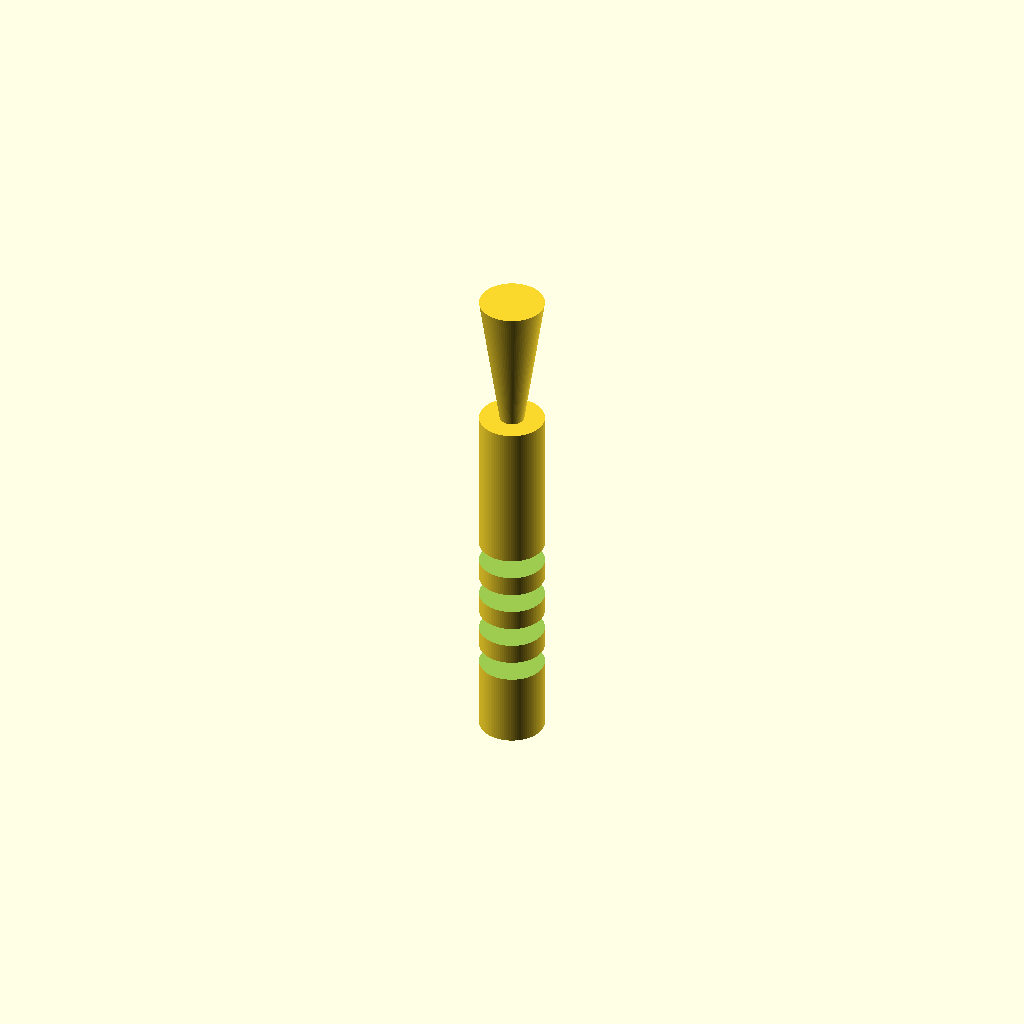
Cell 1: rendered with the file's own defaults.
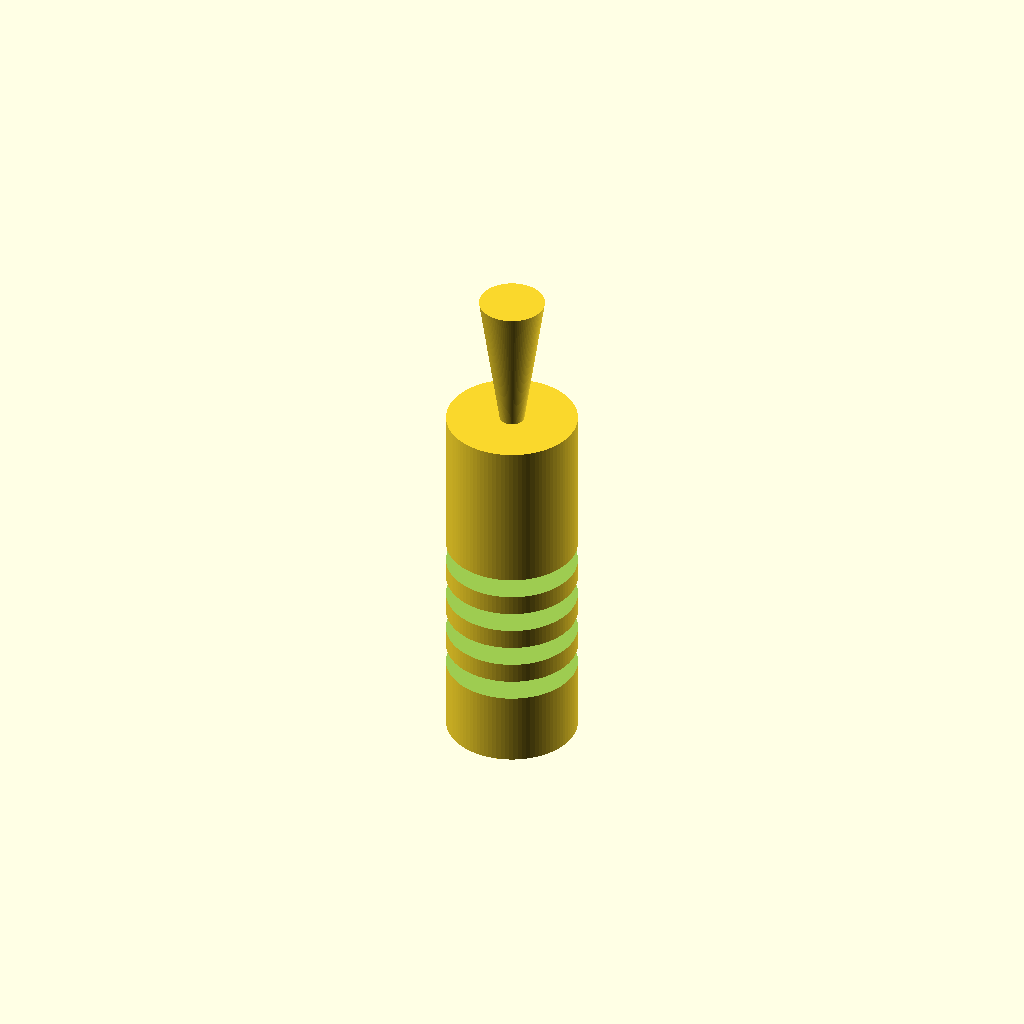
Cell 2: the same model with handle_d = 16.
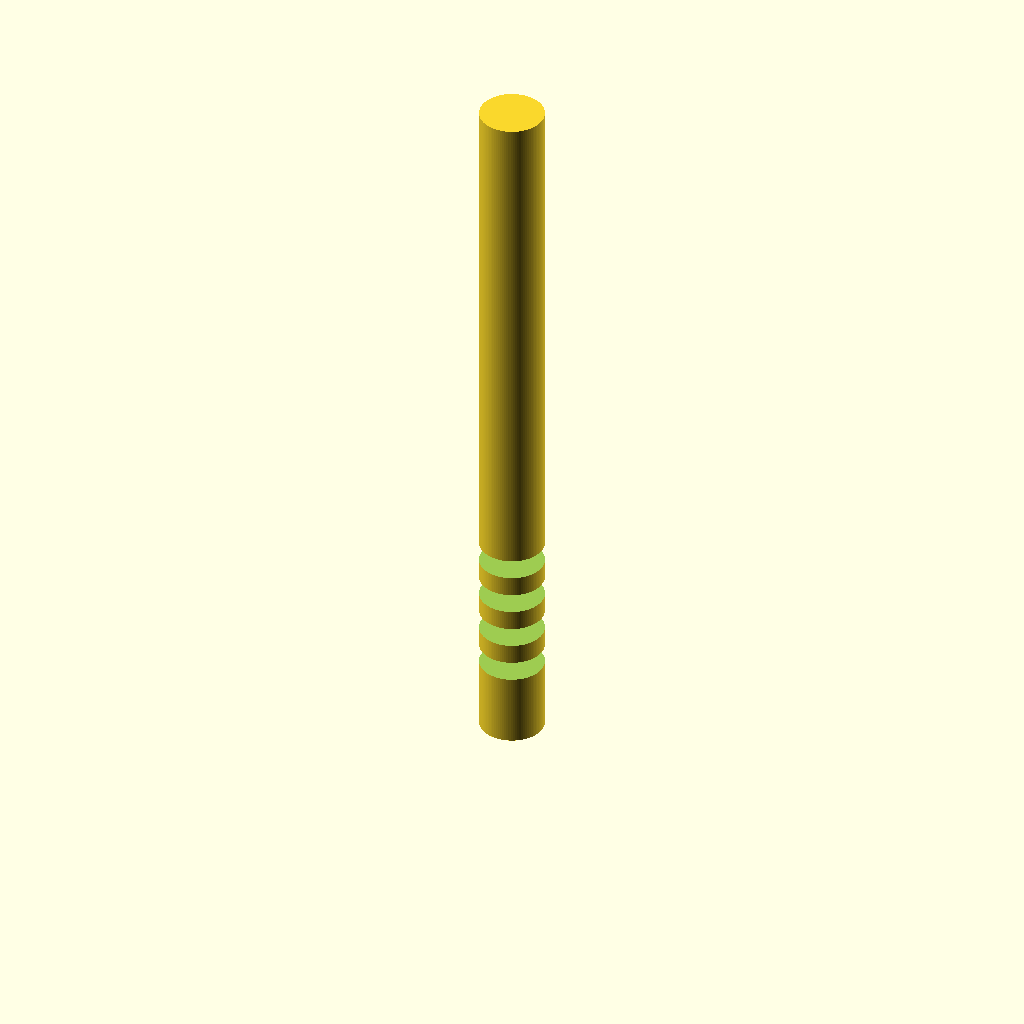
Cell 3 — handle_h set to 90, the other parameters unchanged.
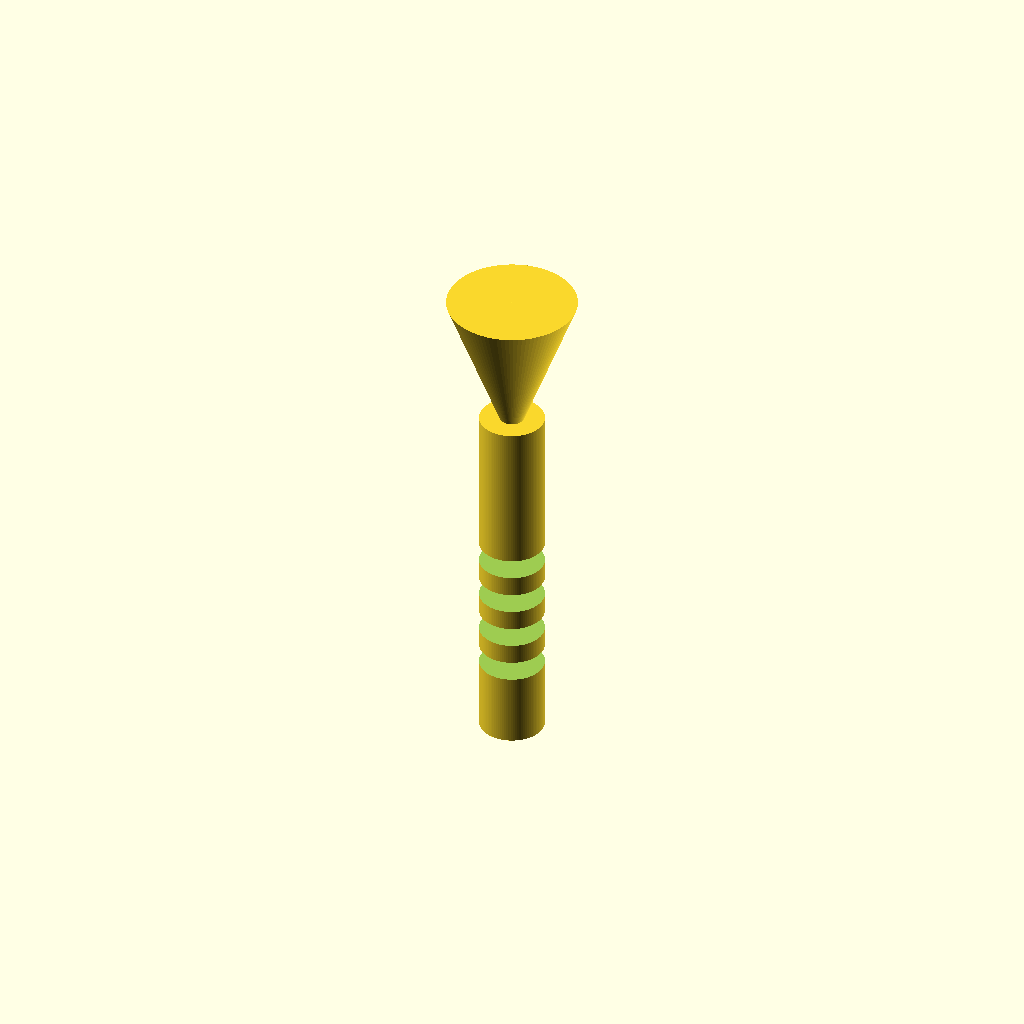
Cell 4 — cone_d_bottom set to 16, the other parameters unchanged.
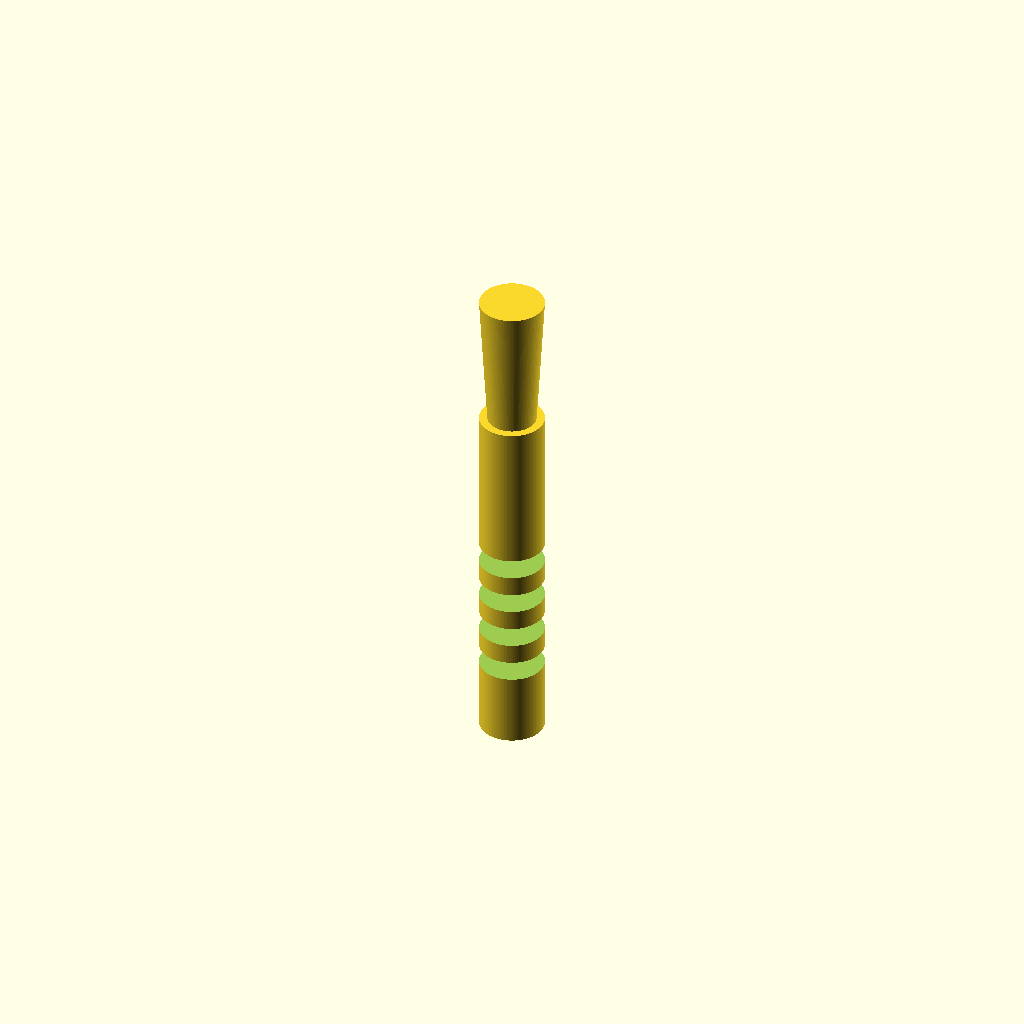
Cell 5: cone_d_top = 6 (everything else at default).
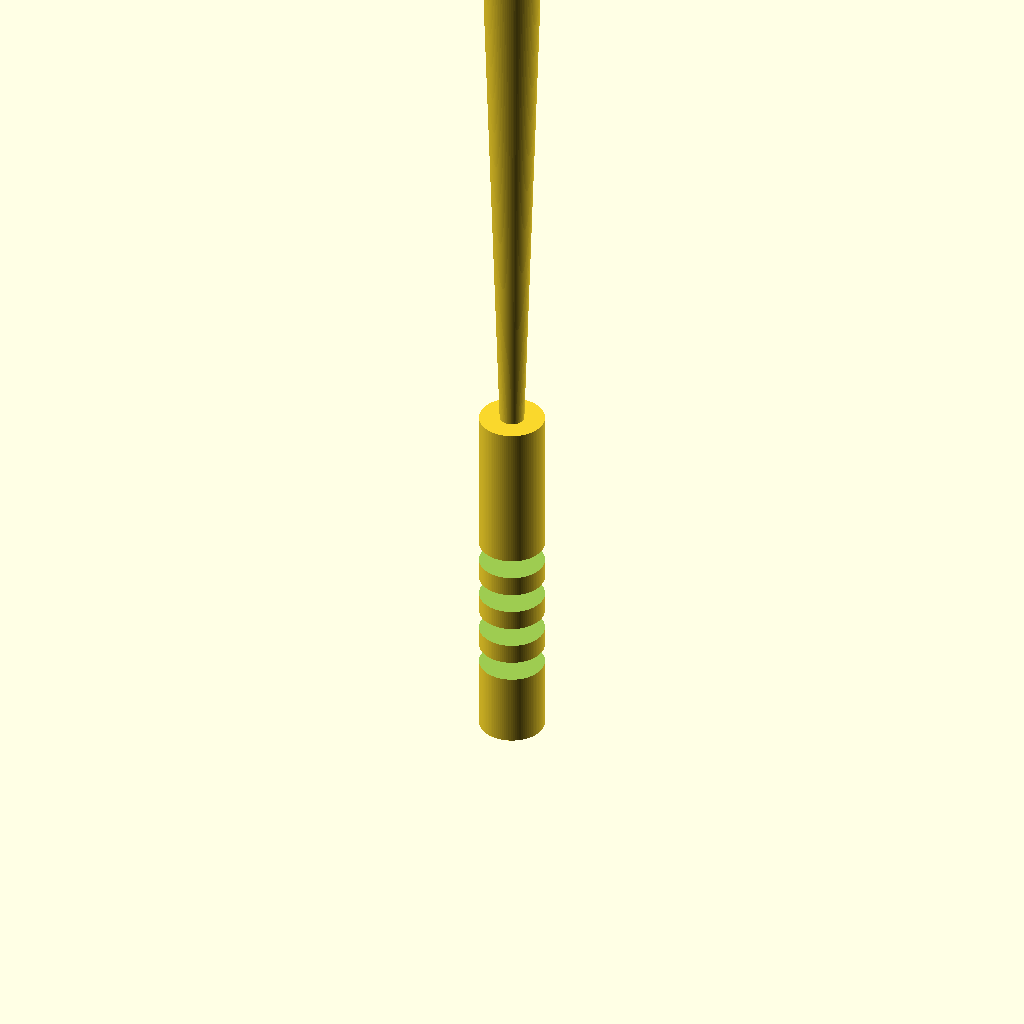
Cell 6: cone_top_z = 124 (everything else at default).
One fixed orthographic camera (rotation 55°, 0°, 25°; colour scheme Cornfield) for every cell.
The OpenSCAD source (bench/results/gpu-v9s1-h1-g5/code/scadcoder-v9s1/micropestle_1p5ml_s4_a0.scad):
// Pestle for grinding tissue inside a 1.5 mL microcentrifuge tube
// Printed standing upright (z = 0 at the bottom)

// ---------------- Parameters ----------------
handle_d      = 8;    // handle diameter (mm), z = 0 to 45
handle_h      = 45;   // handle height (mm)
cone_d_bottom = 8;    // cone diameter at z = handle_h (mm)
cone_d_top    = 3;    // cone diameter at z = 62 (mm)
cone_top_z    = 62;   // cone top height (mm)
tip_d         = 3;    // tip sphere diameter (mm)
tip_z         = 62;   // tip sphere centre height (mm)
groove_count  = 4;    // number of circumferential grooves
groove_w      = 2;    // groove width in Z (mm)
groove_depth  = 1;    // groove depth (mm)
groove_z      = [10, 15, 20, 25]; // groove centre heights (mm)
eps           = 0.5;  // overshoot for clean boolean cuts (mm)

$fn = 96;

// ---------------- Model ----------------
difference() {
    union() {
        // (1) Cylindrical handle
        cylinder(d = handle_d, h = handle_h);

        // (2) Tapering cone (8 mm -> 3 mm)
        translate([0, 0, cone_top_z - cone_h])
            cylinder(d1 = cone_d_top, d2 = cone_d_bottom, h = cone_h);

        // (3) Rounded tip: 3 mm sphere centred at z = 62
        translate([0, 0, tip_z - tip_r])
            sphere(d = tip_d);
    }

    // Grip grooves, each extending past the top face
    for (z = groove_z)
        translate([0, 0, z - groove_w / 2])
            cylinder(d = handle_d + 2 * eps, h = groove_w + eps);
}

// ---------------- Derived values ----------------
cone_h = cone_top_z - handle_h;   // cone height (17 mm)
tip_r  = tip_d / 2;               // tip radius (1.5 mm)
Parameter table extracted from the source (name, type, default, range or options):
handle_d: number, default 8
handle_h: number, default 45
cone_d_bottom: number, default 8
cone_d_top: number, default 3
cone_top_z: number, default 62
tip_d: number, default 3
tip_z: number, default 62
groove_count: number, default 4
groove_w: number, default 2
groove_depth: number, default 1
groove_z: vector, default [10, 15, 20, 25]
eps: number, default 0.5
